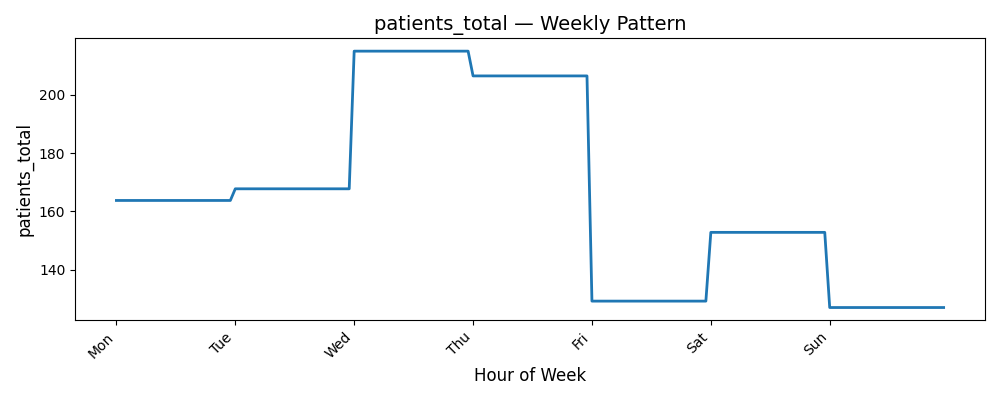

The table this chart was drawn from, first rows:
Date, patients_total
0, 163.8
1, 163.8
2, 163.8
3, 163.8
4, 163.8
5, 163.8
6, 163.8
7, 163.8
8, 163.8
9, 163.8
10, 163.8
11, 163.8
12, 163.8
13, 163.8
14, 163.8
15, 163.8
16, 163.8
17, 163.8
18, 163.8
19, 163.8
20, 163.8
21, 163.8
22, 163.8
23, 163.8
24, 167.8
25, 167.8
26, 167.8
27, 167.8
28, 167.8
29, 167.8
30, 167.8
31, 167.8
32, 167.8
33, 167.8
34, 167.8
35, 167.8
36, 167.8
37, 167.8
38, 167.8
39, 167.8
40, 167.8
41, 167.8
42, 167.8
43, 167.8
44, 167.8
45, 167.8
46, 167.8
47, 167.8
48, 215.0
49, 215.0
50, 215.0
51, 215.0
52, 215.0
53, 215.0
54, 215.0
55, 215.0
56, 215.0
57, 215.0
58, 215.0
59, 215.0
... 108 more rows
